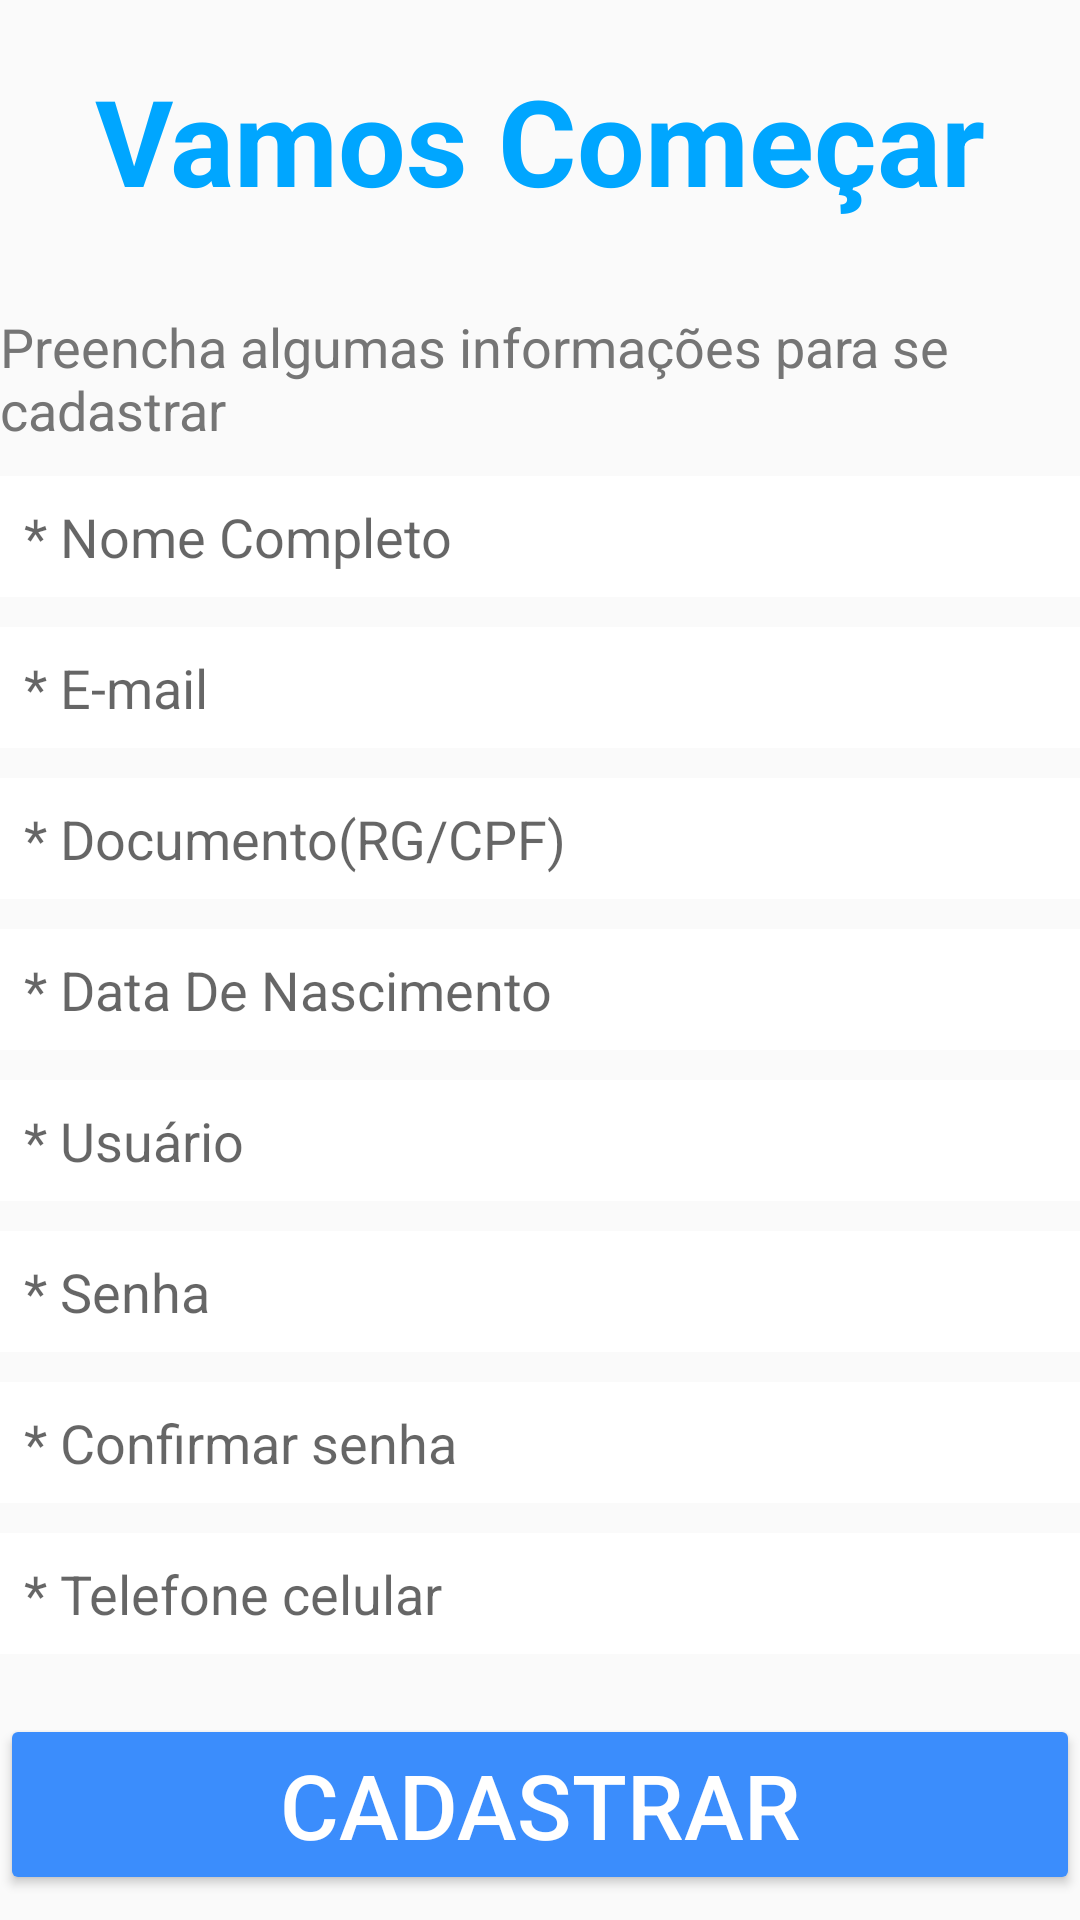

Layout XML and referenced resources for this Android screen:
<!-- AndroidManifest.xml: application theme Theme.RocketService -->
<!-- res/layout/activity_singup.xml -->
<?xml version="1.0" encoding="utf-8"?>
<androidx.constraintlayout.widget.ConstraintLayout xmlns:android="http://schemas.android.com/apk/res/android"
    xmlns:app="http://schemas.android.com/apk/res-auto"
    xmlns:tools="http://schemas.android.com/tools"
    android:layout_width="match_parent"
    android:layout_height="match_parent"
    tools:context=".view.SingUpActivity">

    <TextView
        android:id="@+id/text_vamosComecar"
        android:layout_width="wrap_content"
        android:layout_height="wrap_content"
        android:text="@string/string_singup_textview_titulo"
        android:textColor="@color/rocket_service_title"
        android:textSize="40sp"
        android:textStyle="bold"
        app:layout_constraintTop_toTopOf="parent"
        app:layout_constraintStart_toStartOf="parent"
        app:layout_constraintEnd_toEndOf="parent"
        android:layout_marginTop="20dp"/>

    <TextView
        android:id="@+id/AddInfo"
        android:layout_width="wrap_content"
        android:layout_height="wrap_content"
        android:layout_marginTop="30dp"
        android:layout_marginEnd="10dp"
        android:layout_marginStart="10dp"
        android:text="@string/string_singup_textview_add_info"
        android:textColor="@color/gray"
        android:textSize="18sp"
        app:layout_constraintEnd_toEndOf="parent"
        app:layout_constraintStart_toStartOf="parent"
        app:layout_constraintTop_toBottomOf="@+id/text_vamosComecar" />

    <EditText
        android:id="@+id/edittext_nomeCompleto"
        android:layout_width="0dp"
        android:layout_height="wrap_content"
        android:layout_marginTop="10dp"
        android:background="@color/white"
        android:inputType="text"
        android:hint="@string/string_singup_edittext_nomecompleto"
        android:padding="8dp"
        android:textAlignment="textStart"
        android:textColor="@color/black"
        app:layout_constraintEnd_toEndOf="parent"
        app:layout_constraintStart_toStartOf="parent"
        app:layout_constraintTop_toBottomOf="@+id/AddInfo" />

    <EditText
        android:id="@+id/edittext_email"
        android:layout_width="0dp"
        android:layout_height="wrap_content"
        android:layout_marginTop="10dp"
        android:background="@color/white"
        android:inputType="textEmailAddress"
        android:hint="@string/string_singup_edittext_email"
        android:padding="8dp"
        android:textAlignment="textStart"
        android:textColor="@color/black"
        app:layout_constraintEnd_toEndOf="parent"
        app:layout_constraintStart_toStartOf="parent"
        app:layout_constraintTop_toBottomOf="@+id/edittext_nomeCompleto" />

    <EditText
        android:id="@+id/edittext_doc"
        android:layout_width="0dp"
        android:layout_height="wrap_content"
        android:layout_marginTop="10dp"
        android:background="@color/white"
        android:inputType="number"
        android:hint="@string/string_singup_edittext_documento"
        android:padding="8dp"
        android:textAlignment="textStart"
        android:textColor="@color/black"
        app:layout_constraintEnd_toEndOf="parent"
        app:layout_constraintStart_toStartOf="parent"
        app:layout_constraintTop_toBottomOf="@+id/edittext_email" />


    <EditText
        android:id="@+id/edittext_datanasc"
        android:layout_width="0dp"
        android:layout_height="wrap_content"
        android:layout_marginTop="10dp"
        android:background="@color/white"
        android:inputType="date"
        android:hint="@string/string_singup_edittext_datanasc"
        android:padding="8dp"
        android:textAlignment="textStart"
        android:textColor="@color/black"
        app:layout_constraintEnd_toEndOf="parent"
        app:layout_constraintStart_toStartOf="parent"
        app:layout_constraintTop_toBottomOf="@+id/edittext_doc" />


    <EditText
        android:id="@+id/edittext_user"
        android:layout_width="0dp"
        android:layout_height="wrap_content"
        android:layout_marginTop="10dp"
        android:background="@color/white"
        android:inputType="text"
        android:hint="@string/string_singup_edittext_usuario"
        android:padding="8dp"
        android:textAlignment="textStart"
        android:textColor="@color/black"
        app:layout_constraintEnd_toEndOf="parent"
        app:layout_constraintStart_toStartOf="parent"
        app:layout_constraintTop_toBottomOf="@+id/edittext_datanasc" />

    <EditText
        android:id="@+id/edittext_password"
        android:layout_width="0dp"
        android:layout_height="wrap_content"
        android:layout_marginTop="10dp"
        android:background="@color/white"
        android:inputType="textPassword"
        android:hint="@string/string_singup_edittext_senha"
        android:padding="8dp"
        android:textAlignment="textStart"
        android:textColor="@color/black"
        app:layout_constraintEnd_toEndOf="parent"
        app:layout_constraintStart_toStartOf="parent"
        app:layout_constraintTop_toBottomOf="@+id/edittext_user" />

    <EditText
        android:id="@+id/edittext_confPassword"
        android:layout_width="0dp"
        android:layout_height="wrap_content"
        android:layout_marginTop="10dp"
        android:background="@color/white"
        android:inputType="textPassword"
        android:hint="@string/string_singup_edittext_confirmar_senha"
        android:padding="8dp"
        android:textAlignment="textStart"
        android:textColor="@color/black"
        app:layout_constraintEnd_toEndOf="parent"
        app:layout_constraintStart_toStartOf="parent"
        app:layout_constraintTop_toBottomOf="@+id/edittext_password" />

    <EditText
        android:id="@+id/edittext_telcel"
        android:layout_width="0dp"
        android:layout_height="wrap_content"
        android:layout_marginTop="10dp"
        android:background="@color/white"
        android:inputType="number"
        android:hint="@string/string_singup_edittext_telefone_celular"
        android:padding="8dp"
        android:textAlignment="textStart"
        android:textColor="@color/black"
        app:layout_constraintEnd_toEndOf="parent"
        app:layout_constraintStart_toStartOf="parent"
        app:layout_constraintTop_toBottomOf="@+id/edittext_confPassword" />

    <Button
        android:id="@+id/btn_cad"
        android:layout_width="match_parent"
        android:layout_height="wrap_content"
        android:layout_marginTop="20dp"
        android:textSize="30dp"
        android:textColor="@color/white"
        android:backgroundTint="@color/rocket_service_main_blue"
        android:text="@string/string_singup_btn_cadastrar"
        app:layout_constraintEnd_toEndOf="parent"
        app:layout_constraintStart_toStartOf="parent"
        app:layout_constraintTop_toBottomOf="@+id/edittext_telcel" />

    <TextView
        android:id="@+id/questionCount"
        android:layout_width="wrap_content"
        android:layout_height="wrap_content"
        android:text="@string/string_singup_textview_ja_possui_uma_conta"
        android:textColor="@color/black"
        android:textSize="20sp"
        android:textStyle="bold"
        android:layout_marginTop="30dp"
        android:layout_marginStart="70dp"
        app:layout_constraintStart_toStartOf="parent"
        app:layout_constraintTop_toBottomOf="@+id/btn_cad"/>

    <TextView
        android:id="@+id/entrar"
        android:layout_width="wrap_content"
        android:layout_height="wrap_content"
        android:text="@string/string_singup_textview_entrar"
        android:textColor="@color/teal_200"
        android:textSize="20sp"
        android:textStyle="bold"
        android:layout_marginStart="10dp"
        android:layout_marginTop="30dp"
        app:layout_constraintStart_toEndOf="@+id/questionCount"
        app:layout_constraintTop_toBottomOf="@+id/btn_cad"/>

</androidx.constraintlayout.widget.ConstraintLayout>
<!-- resources referenced by this layout -->
<resources>
  <color name="black">#FF000000</color>
  <color name="gray">#757575</color>
  <color name="rocket_service_main_blue">#3B8DFC</color>
  <color name="rocket_service_title">#00A6FF</color>
  <color name="teal_200">#FF03DAC5</color>
  <color name="white">#FFFFFFFF</color>
  <string name="string_singup_btn_cadastrar">CADASTRAR</string>
  <string name="string_singup_edittext_confirmar_senha">* Confirmar senha</string>
  <string name="string_singup_edittext_datanasc">* Data De Nascimento</string>
  <string name="string_singup_edittext_documento">* Documento(RG/CPF)</string>
  <string name="string_singup_edittext_email">* E-mail</string>
  <string name="string_singup_edittext_nomecompleto">* Nome Completo</string>
  <string name="string_singup_edittext_senha">* Senha</string>
  <string name="string_singup_edittext_telefone_celular">* Telefone celular</string>
  <string name="string_singup_edittext_usuario">* Usuário</string>
  <string name="string_singup_textview_add_info">Preencha algumas informações para se cadastrar</string>
  <string name="string_singup_textview_entrar">Entrar</string>
  <string name="string_singup_textview_ja_possui_uma_conta">Já possui uma conta?</string>
  <string name="string_singup_textview_titulo">Vamos Começar</string>
  <style name="Theme.RocketService" parent="Theme.AppCompat.Light.NoActionBar"> 
          
          <item name="colorPrimary">@color/purple_500</item>
          <item name="colorPrimaryVariant">@color/purple_700</item>
          <item name="colorOnPrimary">@color/white</item>
          
          <item name="colorSecondary">@color/teal_200</item>
          <item name="colorSecondaryVariant">@color/teal_700</item>
          <item name="colorOnSecondary">@color/black</item>
          
          <item name="android:statusBarColor">?attr/colorPrimaryVariant</item>
          
      </style>
  <color name="purple_500">#FF6200EE</color>
  <color name="purple_700">#FF3700B3</color>
  <color name="teal_700">#FF018786</color>
</resources>
